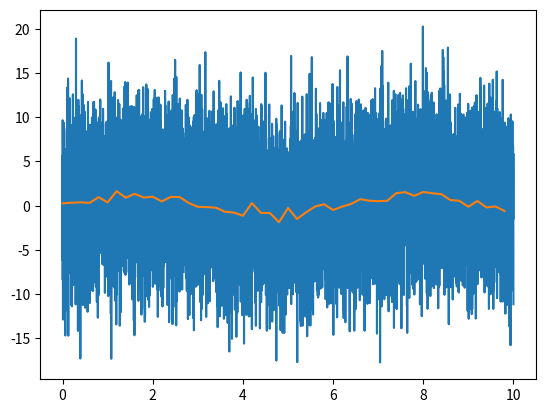

Write Python code to recreate this figure. (Note: this script raises an exception after producing the figure.)
# here is the code we'd like to include in the module:

import numpy as np

def downsample(data, n, axis=0):
    """Reduce the number of samples in an array by averaging together
    n samples at a time.
    """
    if n <= 1:
        return data
    new_len = data.shape[axis] // n
    s = list(data.shape)
    s[axis] = new_len
    s.insert(axis+1, n)
    sl = [slice(None)] * data.ndim
    sl[axis] = slice(0, new_len*n)
    d1 = data[tuple(sl)]
    d1.shape = tuple(s)
    d2 = d1.mean(axis+1)
    return d2

import matplotlib.pyplot as plt
%matplotlib inline

t = np.linspace(0, 10, 10000)
data = np.sin(t) + 5 * np.random.normal(size=len(t))
plt.plot(t, data);

ds_data = downsample(data, 200)
plt.plot(t[::200], ds_data);

# Import the new definition of `downsample` from your module
from my_module import downsample

# If you get "ImportError: No module named my_module", then make sure
# the .py file was saved in the correct location.

# test again:
ds_data = downsample(data, 200)
plt.plot(t[::200], ds_data);

from my_package.my_module import downsample

# test again:
ds_data = downsample(data, 200)
plt.plot(t[::200], ds_data);

import my_package.my_module

# my_package contains a namespace with the variable "my_module"
dir(my_package)

# my_module contains its own namespace where the "downsample" function is defined and numpy has been imported
dir(my_package.my_module)

# The notebook we are working in contains its own namespace, which includes the name "my_package",
# amongst others.
dir()